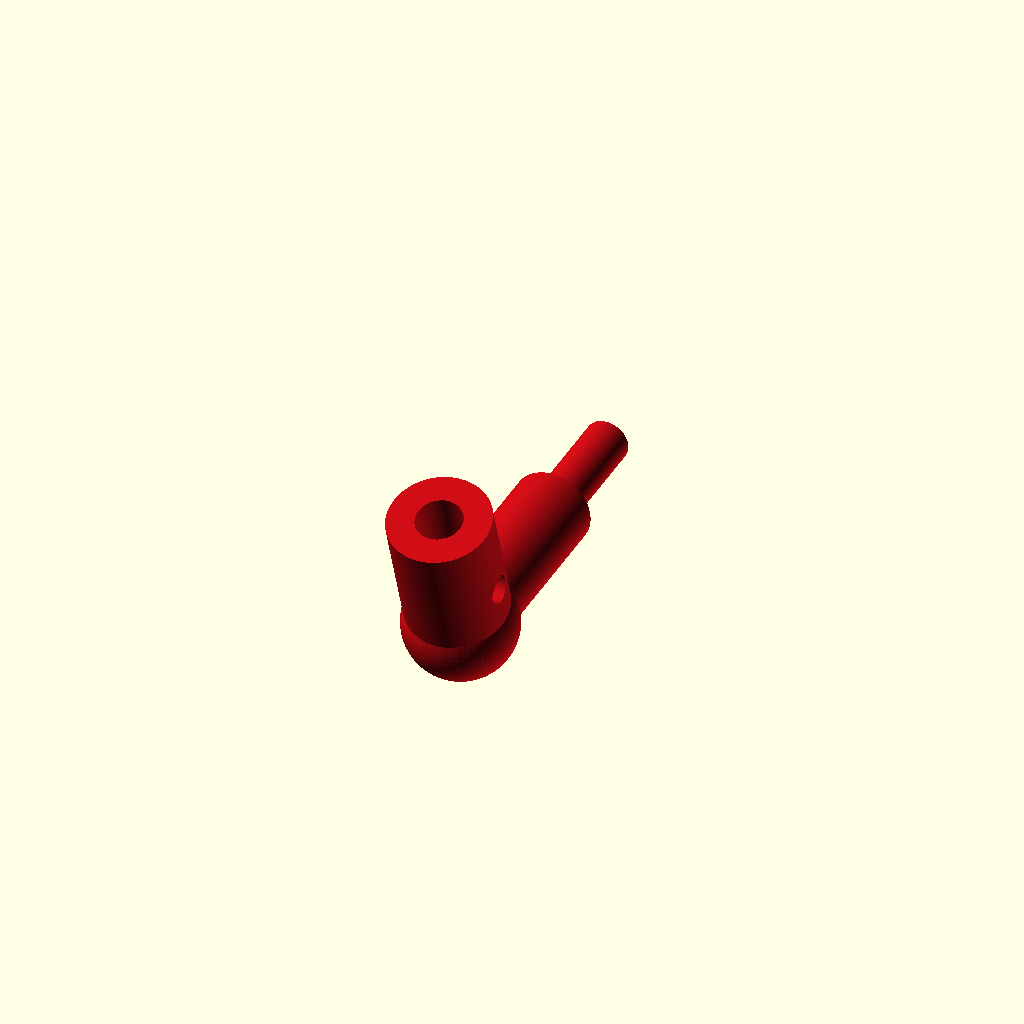
Cell 1: rendered with the file's own defaults.
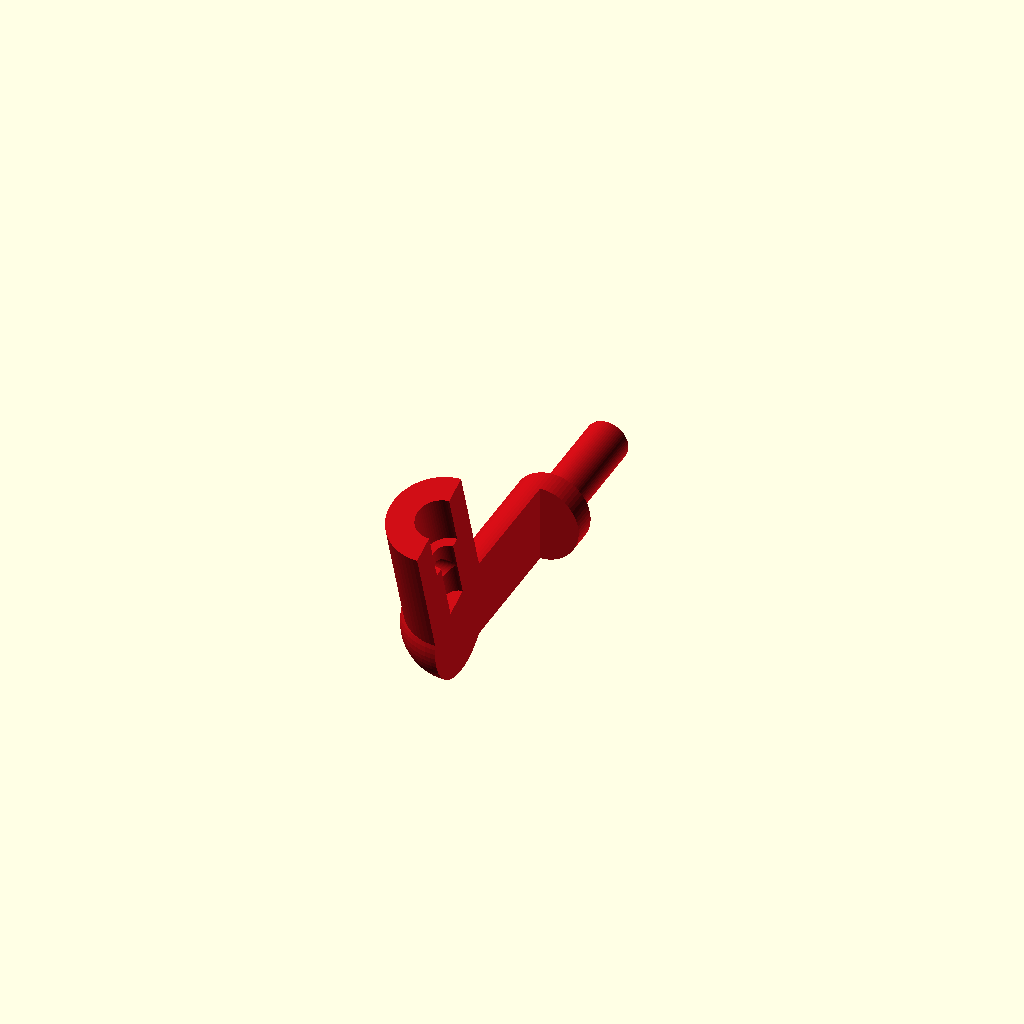
Cell 2: part_cutaway = true (everything else at default).
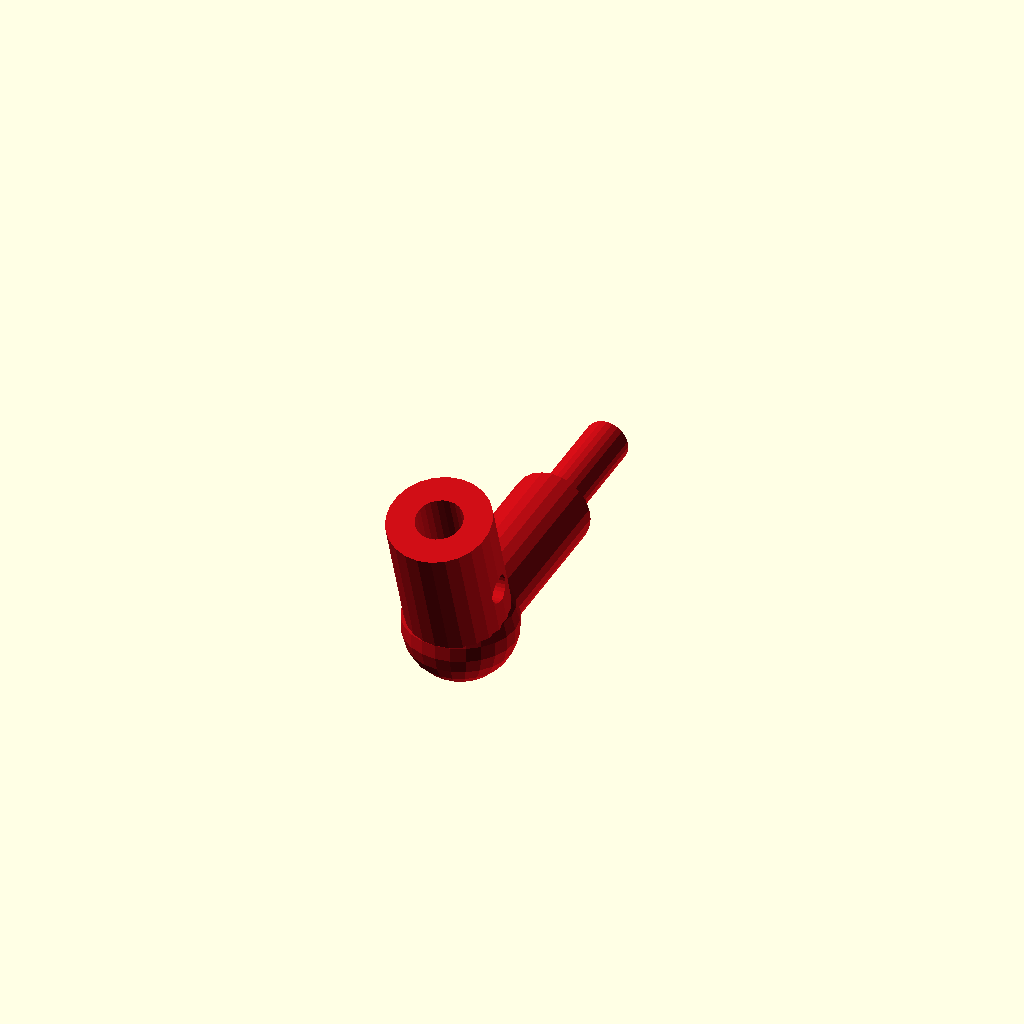
Cell 3: print_export = false (everything else at default).
All cells are drawn from one camera (rotation 55°, 0°, 25°, orthographic, colour scheme Cornfield), so only the parameter changes between them.
OpenSCAD source file cad/lower_socket_part.scad:
// Standalone lower socket part - v5: INTEGRATED ANKLE AXLE version.
// The bar cup is retired; the socket prints with a 7.8 mm axle
// (hub stop -> through one carrier 608 -> magnet-pocket tip).
// front = encoder side in the assembly, but both sides print the pocket
// (mirror parts double as spares).
// Edit shared dimensions in frame_v5.scad so the assembly stays linked.

part_mode = "lower_socket";
socket_side = "front";     // "front" or "rear"
part_cutaway = false;
print_export = true;

include <frame_v5.scad>
Parameter table extracted from the source (name, type, default, range or options):
part_mode: string, default "lower_socket"
socket_side: string, default "front"
part_cutaway: bool, default false
print_export: bool, default true
